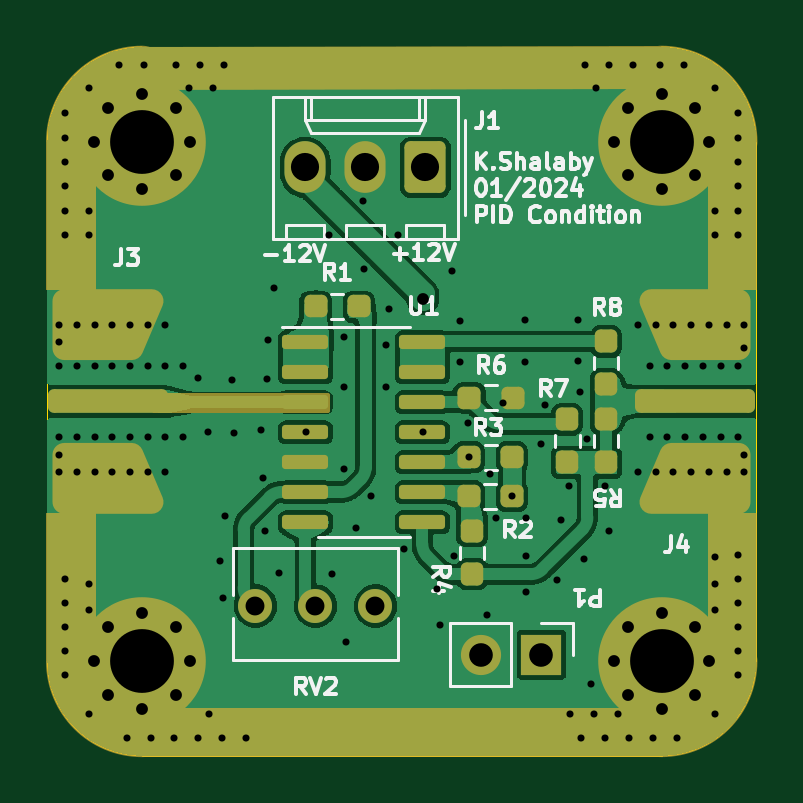
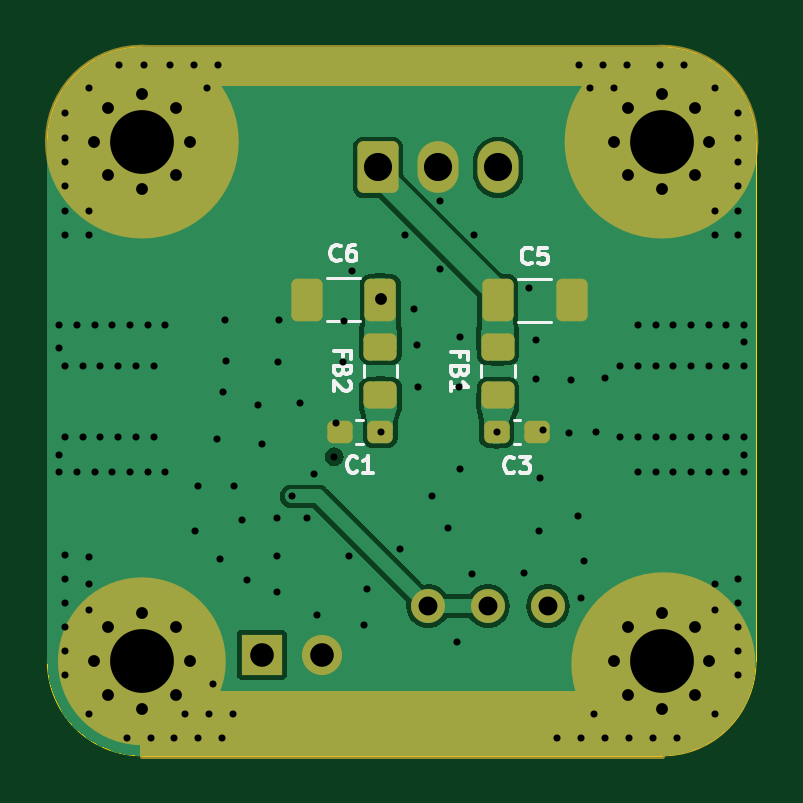
Circuit board: 13 layer files. Board 30.0 x 30.0 mm.
- bottom_copper: Conditioning-B_Cu.gbr (49810 bytes)
- bottom_mask: Conditioning-B_Mask.gbr (4406 bytes)
- paste: Conditioning-B_Paste.gbr (1870 bytes)
- bottom_silk: Conditioning-B_Silkscreen.gbr (10166 bytes)
- outline: Conditioning-Edge_Cuts.gbr (999 bytes)
- top_copper: Conditioning-F_Cu.gbr (91000 bytes)
- top_mask: Conditioning-F_Mask.gbr (10570 bytes)
- paste: Conditioning-F_Paste.gbr (6668 bytes)
- top_silk: Conditioning-F_Silkscreen.gbr (33512 bytes)
- inner_copper: Conditioning-In1_Cu.gbr (27734 bytes)
- inner_copper: Conditioning-In2_Cu.gbr (29171 bytes)
- drill: Conditioning-NPTH.drl (281 bytes)
- drill: Conditioning-PTH.drl (4352 bytes)

=== bottom_copper: Conditioning-B_Cu.gbr (49810 bytes, source omitted) ===
=== bottom_mask: Conditioning-B_Mask.gbr ===
%TF.GenerationSoftware,KiCad,Pcbnew,7.0.5-0*%
%TF.CreationDate,2024-02-16T16:09:16-04:00*%
%TF.ProjectId,Conditioning,436f6e64-6974-4696-9f6e-696e672e6b69,rev?*%
%TF.SameCoordinates,Original*%
%TF.FileFunction,Soldermask,Bot*%
%TF.FilePolarity,Negative*%
%FSLAX46Y46*%
G04 Gerber Fmt 4.6, Leading zero omitted, Abs format (unit mm)*
G04 Created by KiCad (PCBNEW 7.0.5-0) date 2024-02-16 16:09:16*
%MOMM*%
%LPD*%
G01*
G04 APERTURE LIST*
G04 Aperture macros list*
%AMRoundRect*
0 Rectangle with rounded corners*
0 $1 Rounding radius*
0 $2 $3 $4 $5 $6 $7 $8 $9 X,Y pos of 4 corners*
0 Add a 4 corners polygon primitive as box body*
4,1,4,$2,$3,$4,$5,$6,$7,$8,$9,$2,$3,0*
0 Add four circle primitives for the rounded corners*
1,1,$1+$1,$2,$3*
1,1,$1+$1,$4,$5*
1,1,$1+$1,$6,$7*
1,1,$1+$1,$8,$9*
0 Add four rect primitives between the rounded corners*
20,1,$1+$1,$2,$3,$4,$5,0*
20,1,$1+$1,$4,$5,$6,$7,0*
20,1,$1+$1,$6,$7,$8,$9,0*
20,1,$1+$1,$8,$9,$2,$3,0*%
G04 Aperture macros list end*
%ADD10C,3.900000*%
%ADD11C,4.100000*%
%ADD12C,0.200000*%
%ADD13C,3.550000*%
%ADD14C,0.800000*%
%ADD15C,5.400000*%
%ADD16RoundRect,0.250000X0.620000X0.845000X-0.620000X0.845000X-0.620000X-0.845000X0.620000X-0.845000X0*%
%ADD17O,1.740000X2.190000*%
%ADD18C,1.440000*%
%ADD19R,1.700000X1.700000*%
%ADD20O,1.700000X1.700000*%
%ADD21RoundRect,0.237500X-0.300000X-0.237500X0.300000X-0.237500X0.300000X0.237500X-0.300000X0.237500X0*%
%ADD22RoundRect,0.250000X-0.412500X-0.650000X0.412500X-0.650000X0.412500X0.650000X-0.412500X0.650000X0*%
%ADD23RoundRect,0.250000X0.450000X-0.325000X0.450000X0.325000X-0.450000X0.325000X-0.450000X-0.325000X0*%
%ADD24RoundRect,0.250000X0.412500X0.650000X-0.412500X0.650000X-0.412500X-0.650000X0.412500X-0.650000X0*%
G04 APERTURE END LIST*
D10*
X140870000Y-121130000D02*
G75*
G03*
X140870000Y-121130000I-1950000J0D01*
G01*
D11*
X163050000Y-99000000D02*
G75*
G03*
X163050000Y-99000000I-2050000J0D01*
G01*
D12*
X139000000Y-95000000D02*
X161000000Y-95000000D01*
X161000000Y-96540000D01*
X139000000Y-96540000D01*
X139000000Y-95000000D01*
G36*
X139000000Y-95000000D02*
G01*
X161000000Y-95000000D01*
X161000000Y-96540000D01*
X139000000Y-96540000D01*
X139000000Y-95000000D01*
G37*
X139000000Y-122360000D02*
X161000000Y-122360000D01*
X161000000Y-125000000D01*
X139000000Y-125000000D01*
X139000000Y-122360000D01*
G36*
X139000000Y-122360000D02*
G01*
X161000000Y-122360000D01*
X161000000Y-125000000D01*
X139000000Y-125000000D01*
X139000000Y-122360000D01*
G37*
D11*
X141050000Y-99000000D02*
G75*
G03*
X141050000Y-99000000I-2050000J0D01*
G01*
D13*
X162775000Y-121000000D02*
G75*
G03*
X162775000Y-121000000I-1775000J0D01*
G01*
D14*
%TO.C,MH1*%
X136975000Y-99000000D03*
X137568109Y-97568109D03*
X137568109Y-100431891D03*
X139000000Y-96975000D03*
D15*
X139000000Y-99000000D03*
D14*
X139000000Y-101025000D03*
X140431891Y-97568109D03*
X140431891Y-100431891D03*
X141025000Y-99000000D03*
%TD*%
D16*
%TO.C,J1*%
X151000000Y-100090000D03*
D17*
X148460000Y-100090000D03*
X145920000Y-100090000D03*
%TD*%
D14*
%TO.C,MH4*%
X158975000Y-121000000D03*
X159568109Y-119568109D03*
X159568109Y-122431891D03*
X161000000Y-118975000D03*
D15*
X161000000Y-121000000D03*
D14*
X161000000Y-123025000D03*
X162431891Y-119568109D03*
X162431891Y-122431891D03*
X163025000Y-121000000D03*
%TD*%
%TO.C,MH3*%
X136975000Y-121000000D03*
X137568109Y-119568109D03*
X137568109Y-122431891D03*
X139000000Y-118975000D03*
D15*
X139000000Y-121000000D03*
D14*
X139000000Y-123025000D03*
X140431891Y-119568109D03*
X140431891Y-122431891D03*
X141025000Y-121000000D03*
%TD*%
D18*
%TO.C,RV2*%
X143810000Y-118670000D03*
X146350000Y-118670000D03*
X148890000Y-118670000D03*
%TD*%
D19*
%TO.C,P1*%
X155915000Y-120730000D03*
D20*
X153375000Y-120730000D03*
%TD*%
D14*
%TO.C,MH2*%
X158975000Y-99000000D03*
X159568109Y-97568109D03*
X159568109Y-100431891D03*
X161000000Y-96975000D03*
D15*
X161000000Y-99000000D03*
D14*
X161000000Y-101025000D03*
X162431891Y-97568109D03*
X162431891Y-100431891D03*
X163025000Y-99000000D03*
%TD*%
D21*
%TO.C,C1*%
X150905000Y-111280000D03*
X152630000Y-111280000D03*
%TD*%
D22*
%TO.C,C6*%
X150897500Y-105690000D03*
X154022500Y-105690000D03*
%TD*%
D23*
%TO.C,FB1*%
X145930000Y-109745000D03*
X145930000Y-107695000D03*
%TD*%
D21*
%TO.C,C3*%
X144257500Y-111300000D03*
X145982500Y-111300000D03*
%TD*%
D23*
%TO.C,FB2*%
X150900000Y-109725000D03*
X150900000Y-107675000D03*
%TD*%
D24*
%TO.C,C5*%
X145932500Y-105720000D03*
X142807500Y-105720000D03*
%TD*%
M02*

=== paste: Conditioning-B_Paste.gbr (1870 bytes, source withheld) ===
=== bottom_silk: Conditioning-B_Silkscreen.gbr (10166 bytes, source omitted) ===
=== outline: Conditioning-Edge_Cuts.gbr ===
%TF.GenerationSoftware,KiCad,Pcbnew,7.0.5-0*%
%TF.CreationDate,2024-02-16T16:09:16-04:00*%
%TF.ProjectId,Conditioning,436f6e64-6974-4696-9f6e-696e672e6b69,rev?*%
%TF.SameCoordinates,Original*%
%TF.FileFunction,Profile,NP*%
%FSLAX46Y46*%
G04 Gerber Fmt 4.6, Leading zero omitted, Abs format (unit mm)*
G04 Created by KiCad (PCBNEW 7.0.5-0) date 2024-02-16 16:09:16*
%MOMM*%
%LPD*%
G01*
G04 APERTURE LIST*
%TA.AperFunction,Profile*%
%ADD10C,0.050000*%
%TD*%
G04 APERTURE END LIST*
D10*
X161000000Y-95000000D02*
X139000000Y-95000000D01*
X135000000Y-121000000D02*
G75*
G03*
X139000000Y-125000000I4000000J0D01*
G01*
X165000000Y-121000000D02*
X165000000Y-99000000D01*
X139000000Y-125000000D02*
X161000000Y-125000000D01*
X139000000Y-95000000D02*
G75*
G03*
X135000000Y-99000000I0J-4000000D01*
G01*
X165000000Y-99000000D02*
G75*
G03*
X161000000Y-95000000I-4000000J0D01*
G01*
X161000000Y-125000000D02*
G75*
G03*
X165000000Y-121000000I0J4000000D01*
G01*
X135000000Y-121000000D02*
X135000000Y-99000000D01*
M02*

=== top_copper: Conditioning-F_Cu.gbr (91000 bytes, source omitted) ===
=== top_mask: Conditioning-F_Mask.gbr (10570 bytes, source omitted) ===
=== paste: Conditioning-F_Paste.gbr (6668 bytes, source withheld) ===
=== top_silk: Conditioning-F_Silkscreen.gbr (33512 bytes, source omitted) ===
=== inner_copper: Conditioning-In1_Cu.gbr (27734 bytes, source omitted) ===
=== inner_copper: Conditioning-In2_Cu.gbr (29171 bytes, source omitted) ===
=== drill: Conditioning-NPTH.drl ===
M48
; DRILL file {KiCad 7.0.5-0} date 2024 February 16, Friday 16:09:19
; FORMAT={-:-/ absolute / inch / decimal}
; #@! TF.CreationDate,2024-02-16T16:09:19-04:00
; #@! TF.GenerationSoftware,Kicad,Pcbnew,7.0.5-0
; #@! TF.FileFunction,NonPlated,1,4,NPTH
FMAT,2
INCH
%
G90
G05
T0
M30

=== drill: Conditioning-PTH.drl ===
M48
; DRILL file {KiCad 7.0.5-0} date 2024 February 16, Friday 16:09:19
; FORMAT={-:-/ absolute / inch / decimal}
; #@! TF.CreationDate,2024-02-16T16:09:19-04:00
; #@! TF.GenerationSoftware,Kicad,Pcbnew,7.0.5-0
; #@! TF.FileFunction,Plated,1,4,PTH
FMAT,2
INCH
; #@! TA.AperFunction,Plated,PTH,ViaDrill
T1C0.0118
; #@! TA.AperFunction,Plated,PTH,ViaDrill
T2C0.0197
; #@! TA.AperFunction,Plated,PTH,ComponentDrill
T3C0.0197
; #@! TA.AperFunction,Plated,PTH,ComponentDrill
T4C0.0315
; #@! TA.AperFunction,Plated,PTH,ComponentDrill
T5C0.0394
; #@! TA.AperFunction,Plated,PTH,ComponentDrill
T6C0.0469
; #@! TA.AperFunction,Plated,PTH,ComponentDrill
T7C0.1063
%
G90
G05
T1
X5.3346Y-4.2028
X5.3346Y-4.2323
X5.3346Y-4.2717
X5.3346Y-4.3898
X5.3346Y-4.4193
X5.3346Y-4.4488
X5.3445Y-3.8504
X5.3445Y-3.8911
X5.3445Y-3.9317
X5.3445Y-3.9724
X5.3445Y-4.0131
X5.3445Y-4.0538
X5.3445Y-4.627
X5.3445Y-4.6669
X5.3445Y-4.7067
X5.3445Y-4.7466
X5.3445Y-4.7865
X5.3642Y-4.2028
X5.3642Y-4.2717
X5.3642Y-4.3898
X5.3642Y-4.4488
X5.3839Y-3.8091
X5.3839Y-4.0129
X5.3839Y-4.0537
X5.3839Y-4.6344
X5.3839Y-4.678
X5.3839Y-4.8524
X5.3937Y-4.2028
X5.3937Y-4.2717
X5.3937Y-4.3898
X5.3937Y-4.4488
X5.4232Y-4.2028
X5.4232Y-4.2717
X5.4232Y-4.3898
X5.4232Y-4.4488
X5.435Y-3.7697
X5.447Y-4.8917
X5.4528Y-4.2028
X5.4528Y-4.2717
X5.4528Y-4.3898
X5.4528Y-4.4488
X5.4757Y-3.7697
X5.4823Y-4.2028
X5.4823Y-4.2717
X5.4823Y-4.3898
X5.4823Y-4.4488
X5.4869Y-4.8917
X5.5118Y-4.2028
X5.5118Y-4.2717
X5.5118Y-4.3898
X5.5118Y-4.4488
X5.5268Y-4.8917
X5.5294Y-3.7697
X5.5413Y-4.2717
X5.5413Y-4.3898
X5.5517Y-3.8091
X5.5659Y-4.2913
X5.5666Y-4.8917
X5.5696Y-3.7697
X5.5823Y-4.3823
X5.5845Y-4.8524
X5.5915Y-3.8091
X5.6024Y-4.5969
X5.6065Y-4.8917
X5.6071Y-4.6591
X5.6097Y-3.7697
X5.6118Y-4.5209
X5.6228Y-4.2945
X5.626Y-4.3839
X5.6464Y-4.8917
X5.6705Y-4.3776
X5.6748Y-4.4591
X5.6772Y-4.5472
X5.6811Y-4.2937
X5.6823Y-4.2283
X5.6933Y-4.1413
X5.7016Y-4.6173
X5.7461Y-4.3823
X5.785Y-4.0535
X5.789Y-4.6181
X5.8087Y-4.4437
X5.8091Y-4.224
X5.8094Y-4.3067
X5.8126Y-4.7311
X5.8287Y-4.5413
X5.8417Y-3.9972
X5.8421Y-4.1102
X5.8543Y-4.4878
X5.8787Y-4.3071
X5.8795Y-4.2362
X5.8843Y-4.1772
X5.8996Y-4.0535
X5.9087Y-4.5764
X5.9402Y-4.3819
X5.9638Y-4.6441
X5.9689Y-4.7035
X5.9886Y-4.113
X5.9925Y-4.5878
X6.002Y-4.1961
X6.0031Y-4.2657
X6.0157Y-4.3673
X6.0177Y-4.4228
X6.0472Y-4.687
X6.052Y-4.4524
X6.063Y-4.5252
X6.0748Y-4.3335
X6.0891Y-4.489
X6.1102Y-4.1949
X6.1118Y-4.265
X6.113Y-4.6484
X6.1134Y-4.5244
X6.1134Y-4.5886
X6.1382Y-4.4016
X6.1445Y-4.3374
X6.1638Y-4.6291
X6.1713Y-4.5291
X6.1851Y-4.4718
X6.1864Y-4.8524
X6.1988Y-4.2634
X6.1996Y-4.1957
X6.2028Y-4.3154
X6.2045Y-4.8917
X6.2087Y-4.5925
X6.2116Y-3.7697
X6.214Y-4.3925
X6.2207Y-4.8014
X6.2265Y-4.8524
X6.2295Y-3.8091
X6.2444Y-4.8917
X6.2449Y-4.4717
X6.2508Y-4.5461
X6.2517Y-3.7697
X6.2667Y-4.8524
X6.2843Y-4.8917
X6.2914Y-3.7697
X6.2992Y-4.2028
X6.2992Y-4.4488
X6.3189Y-4.2717
X6.3189Y-4.3898
X6.3241Y-4.8917
X6.3287Y-4.2028
X6.3287Y-4.4488
X6.3353Y-3.7697
X6.3484Y-4.2717
X6.3484Y-4.3898
X6.3583Y-4.2028
X6.3583Y-4.4488
X6.364Y-4.8917
X6.376Y-3.7697
X6.378Y-4.2717
X6.378Y-4.3898
X6.3878Y-4.2028
X6.3878Y-4.4488
X6.4075Y-4.2717
X6.4075Y-4.3898
X6.4173Y-4.2028
X6.4173Y-4.4488
X6.4272Y-3.8091
X6.4272Y-4.0129
X6.4272Y-4.0537
X6.4272Y-4.5908
X6.4272Y-4.6344
X6.4272Y-4.678
X6.4272Y-4.8524
X6.437Y-4.2717
X6.437Y-4.3898
X6.4469Y-4.2028
X6.4469Y-4.4488
X6.4665Y-3.8504
X6.4665Y-3.8911
X6.4665Y-3.9317
X6.4665Y-3.9724
X6.4665Y-4.0131
X6.4665Y-4.0538
X6.4665Y-4.2717
X6.4665Y-4.3898
X6.4665Y-4.5871
X6.4665Y-4.627
X6.4665Y-4.6669
X6.4665Y-4.7067
X6.4665Y-4.7466
X6.4665Y-4.7865
X6.4764Y-4.2028
X6.4764Y-4.2421
X6.4764Y-4.4193
X6.4764Y-4.4488
T2
X5.9406Y-4.1598
T3
X5.3927Y-3.8976
X5.3927Y-4.7638
X5.4161Y-3.8413
X5.4161Y-3.954
X5.4161Y-4.7074
X5.4161Y-4.8202
X5.4724Y-3.8179
X5.4724Y-3.9774
X5.4724Y-4.6841
X5.4724Y-4.8435
X5.5288Y-3.8413
X5.5288Y-3.954
X5.5288Y-4.7074
X5.5288Y-4.8202
X5.5522Y-3.8976
X5.5522Y-4.7638
X6.2589Y-3.8976
X6.2589Y-4.7638
X6.2822Y-3.8413
X6.2822Y-3.954
X6.2822Y-4.7074
X6.2822Y-4.8202
X6.3386Y-3.8179
X6.3386Y-3.9774
X6.3386Y-4.6841
X6.3386Y-4.8435
X6.395Y-3.8413
X6.395Y-3.954
X6.395Y-4.7074
X6.395Y-4.8202
X6.4183Y-3.8976
X6.4183Y-4.7638
T4
X5.6618Y-4.672
X5.7618Y-4.672
X5.8618Y-4.672
T5
X6.0384Y-4.7531
X6.1384Y-4.7531
T6
X5.7449Y-3.9406
X5.8449Y-3.9406
X5.9449Y-3.9406
T7
X5.4724Y-3.8976
X5.4724Y-4.7638
X6.3386Y-3.8976
X6.3386Y-4.7638
T0
M30
